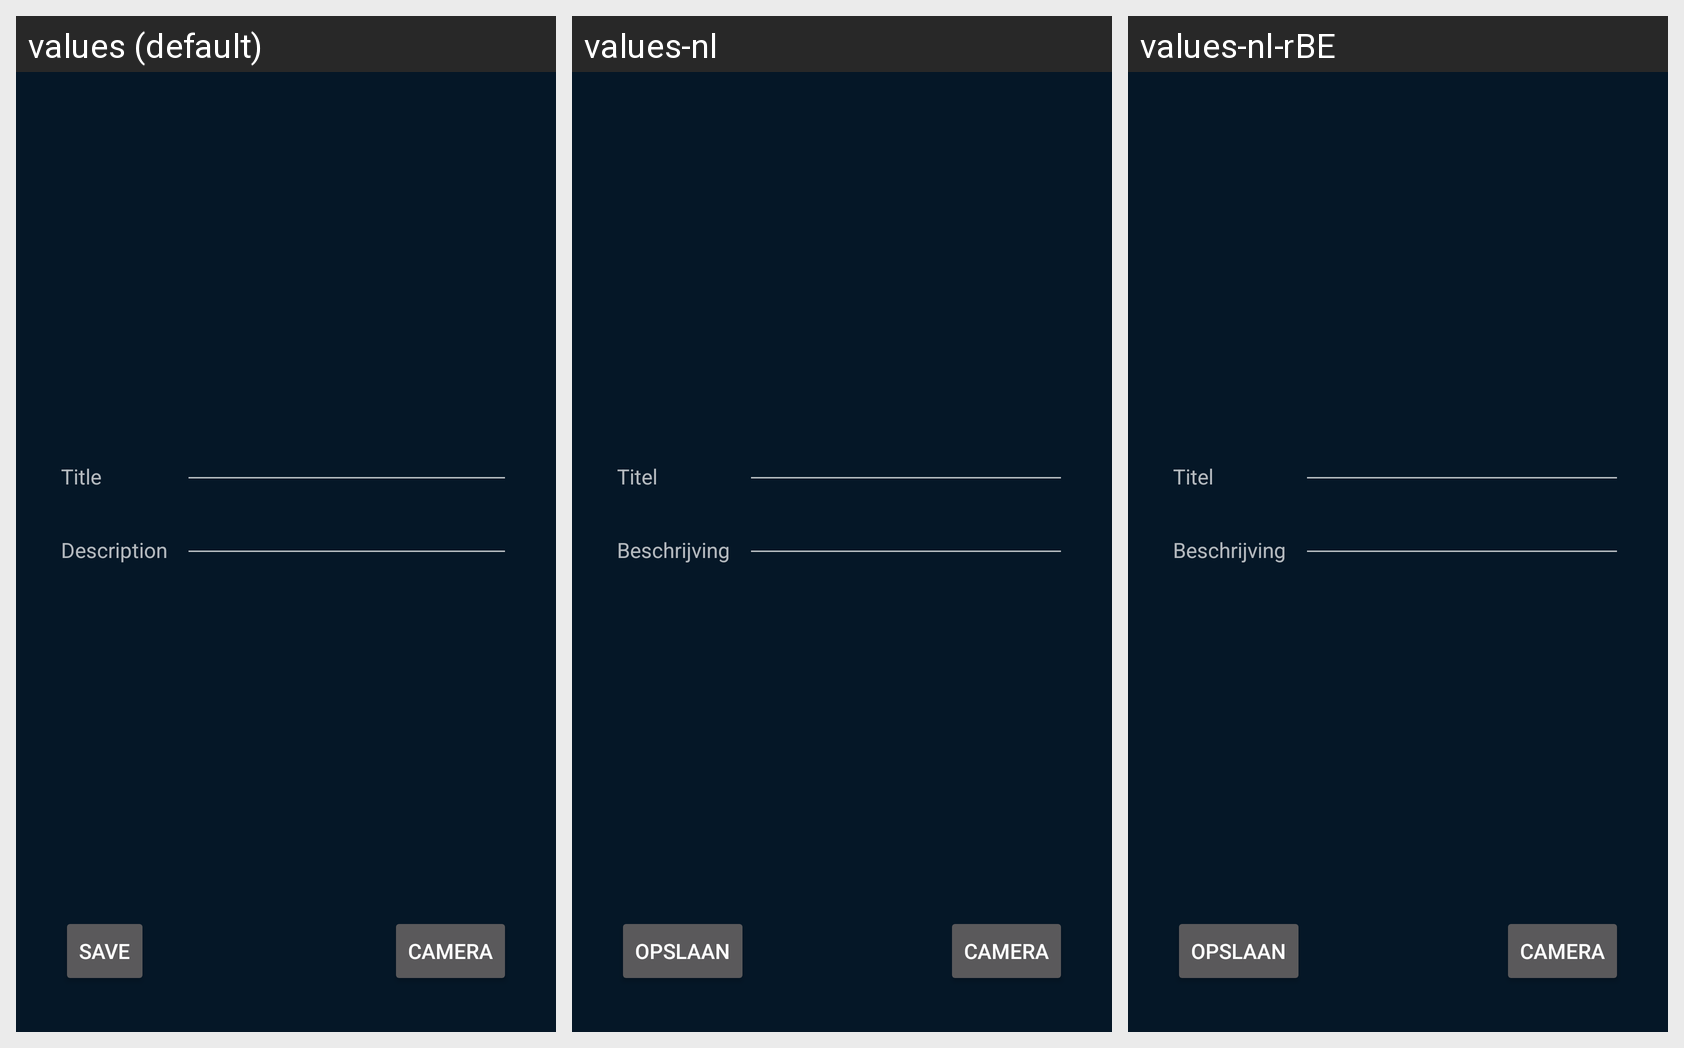

Here is an Android app screen in its default locale and in the app's own translations. Write out the translated-string differences for the strings that appear on this screen.
Android screen res/layout/fragment_camera.xml rendered under 3 locales, left to right: values (default), values-nl, values-nl-rBE. Device: Nexus 5 (rendered at 1080×1920; each locale shown at half size, 540×960, under a caption strip naming it); theme Theme.AppCompat.NoActionBar.
Strings drawn on this screen, with the default value and each locale's value (text and hints the layout hard-codes, and strings that could not be matched under every locale, appear in the picture but are not listed):

title
  values: Title
  values-nl: Titel
  values-nl-rBE: Titel

description
  values: Description
  values-nl: Beschrijving
  values-nl-rBE: Beschrijving

save
  values: Save
  values-nl: Opslaan
  values-nl-rBE: Opslaan

camera
  values: Camera
  values-nl: Camera
  values-nl-rBE: Camera
